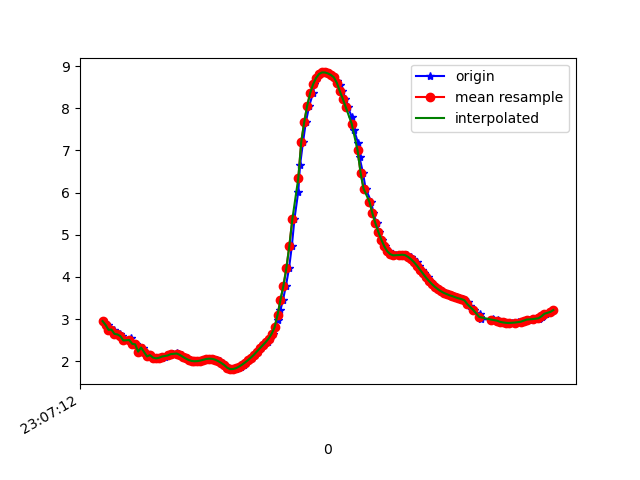

The file beside this chart, header and first rows:
1617836833063, 532476626660894, 2.951434, -5.6445436, 7.4476957
1617836833080, 532476645891664, 2.879, -5.778, 7.374
1617836833098, 532476665122434, 2.849, -5.739, 7.416
1617836833117, 532476684353204, 2.746, -5.833, 7.381
1617836833136, 532476703583974, 2.75, -5.814, 7.394
1617836833158, 532476722814744, 2.648, -5.82, 7.427
1617836833175, 532476742045514, 2.635, -5.917, 7.355
1617836833193, 532476761276284, 2.595, -5.86, 7.414
1617836833214, 532476780507054, 2.492, -5.92, 7.402
1617836833253, 532476799737824, 2.544, -5.891, 7.407
1617836833255, 532476818968594, 2.461, -5.848, 7.469
1617836833270, 532476838199364, 2.411, -5.981, 7.379
1617836833288, 532476857430134, 2.401, -5.929, 7.425
1617836833307, 532476876660904, 2.227, -5.993, 7.427
1617836833331, 532476895891674, 2.323, -5.982, 7.406
1617836833354, 532476915122444, 2.218, -5.948, 7.466
1617836833364, 532476934353214, 2.114, -6.06, 7.406
1617836833383, 532476953583984, 2.144, -6.028, 7.424
1617836833402, 532476972814754, 2.087, -6.01, 7.454
1617836833423, 532476992168447, 2.067, -6.005, 7.464
1617836833441, 532477011399217, 2.071, -5.987, 7.477
1617836833459, 532477030629987, 2.087, -5.968, 7.488
1617836833478, 532477049860757, 2.11, -5.949, 7.497
1617836833500, 532477069091527, 2.136, -5.929, 7.505
1617836833533, 532477088322297, 2.16, -5.91, 7.513
1617836833537, 532477107553067, 2.176, -5.892, 7.523
1617836833560, 532477126783837, 2.185, -5.877, 7.531
1617836833574, 532477146014607, 2.179, -5.87, 7.539
1617836833593, 532477165245377, 2.152, -5.868, 7.549
1617836833612, 532477184476147, 2.109, -5.878, 7.553
1617836833631, 532477203706917, 2.065, -5.914, 7.537
1617836833649, 532477222937687, 2.03, -5.965, 7.506
1617836833668, 532477242168457, 2.007, -6, 7.484
1617836833688, 532477261399227, 1.998, -6.011, 7.478
1617836833707, 532477280629997, 2.002, -6.011, 7.477
1617836833727, 532477299860767, 2.015, -6.012, 7.472
1617836833745, 532477319091537, 2.034, -6.018, 7.463
1617836833765, 532477338322307, 2.053, -6.02, 7.455
1617836833783, 532477357553077, 2.06, -6.014, 7.458
1617836833802, 532477376783847, 2.055, -5.997, 7.473
1617836833833, 532477396014617, 2.035, -5.982, 7.491
1617836833853, 532477415245387, 2.001, -5.98, 7.502
1617836833866, 532477434476157, 1.959, -5.988, 7.506
1617836833886, 532477453706927, 1.911, -5.999, 7.51
1617836833900, 532477472937697, 1.865, -6.008, 7.514
1617836833916, 532477492168467, 1.829, -6.011, 7.52
1617836833936, 532477511399237, 1.811, -6.012, 7.525
1617836833958, 532477530630007, 1.813, -6.006, 7.528
1617836833973, 532477549860777, 1.835, -5.985, 7.54
1617836833992, 532477569091547, 1.871, -5.942, 7.565
1617836834011, 532477588322317, 1.916, -5.884, 7.6
1617836834030, 532477607553087, 1.967, -5.819, 7.636
1617836834050, 532477626783857, 2.023, -5.752, 7.672
1617836834068, 532477646014627, 2.084, -5.684, 7.706
1617836834087, 532477665245397, 2.151, -5.613, 7.74
1617836834108, 532477684476167, 2.225, -5.537, 7.774
1617836834130, 532477703706937, 2.303, -5.456, 7.808
1617836834145, 532477722937707, 2.378, -5.375, 7.842
1617836834173, 532477742168477, 2.451, -5.299, 7.871
1617836834186, 532477761399247, 2.536, -5.22, 7.897
1617836834208, 532477780630017, 2.648, -5.126, 7.922
... 98 more rows
